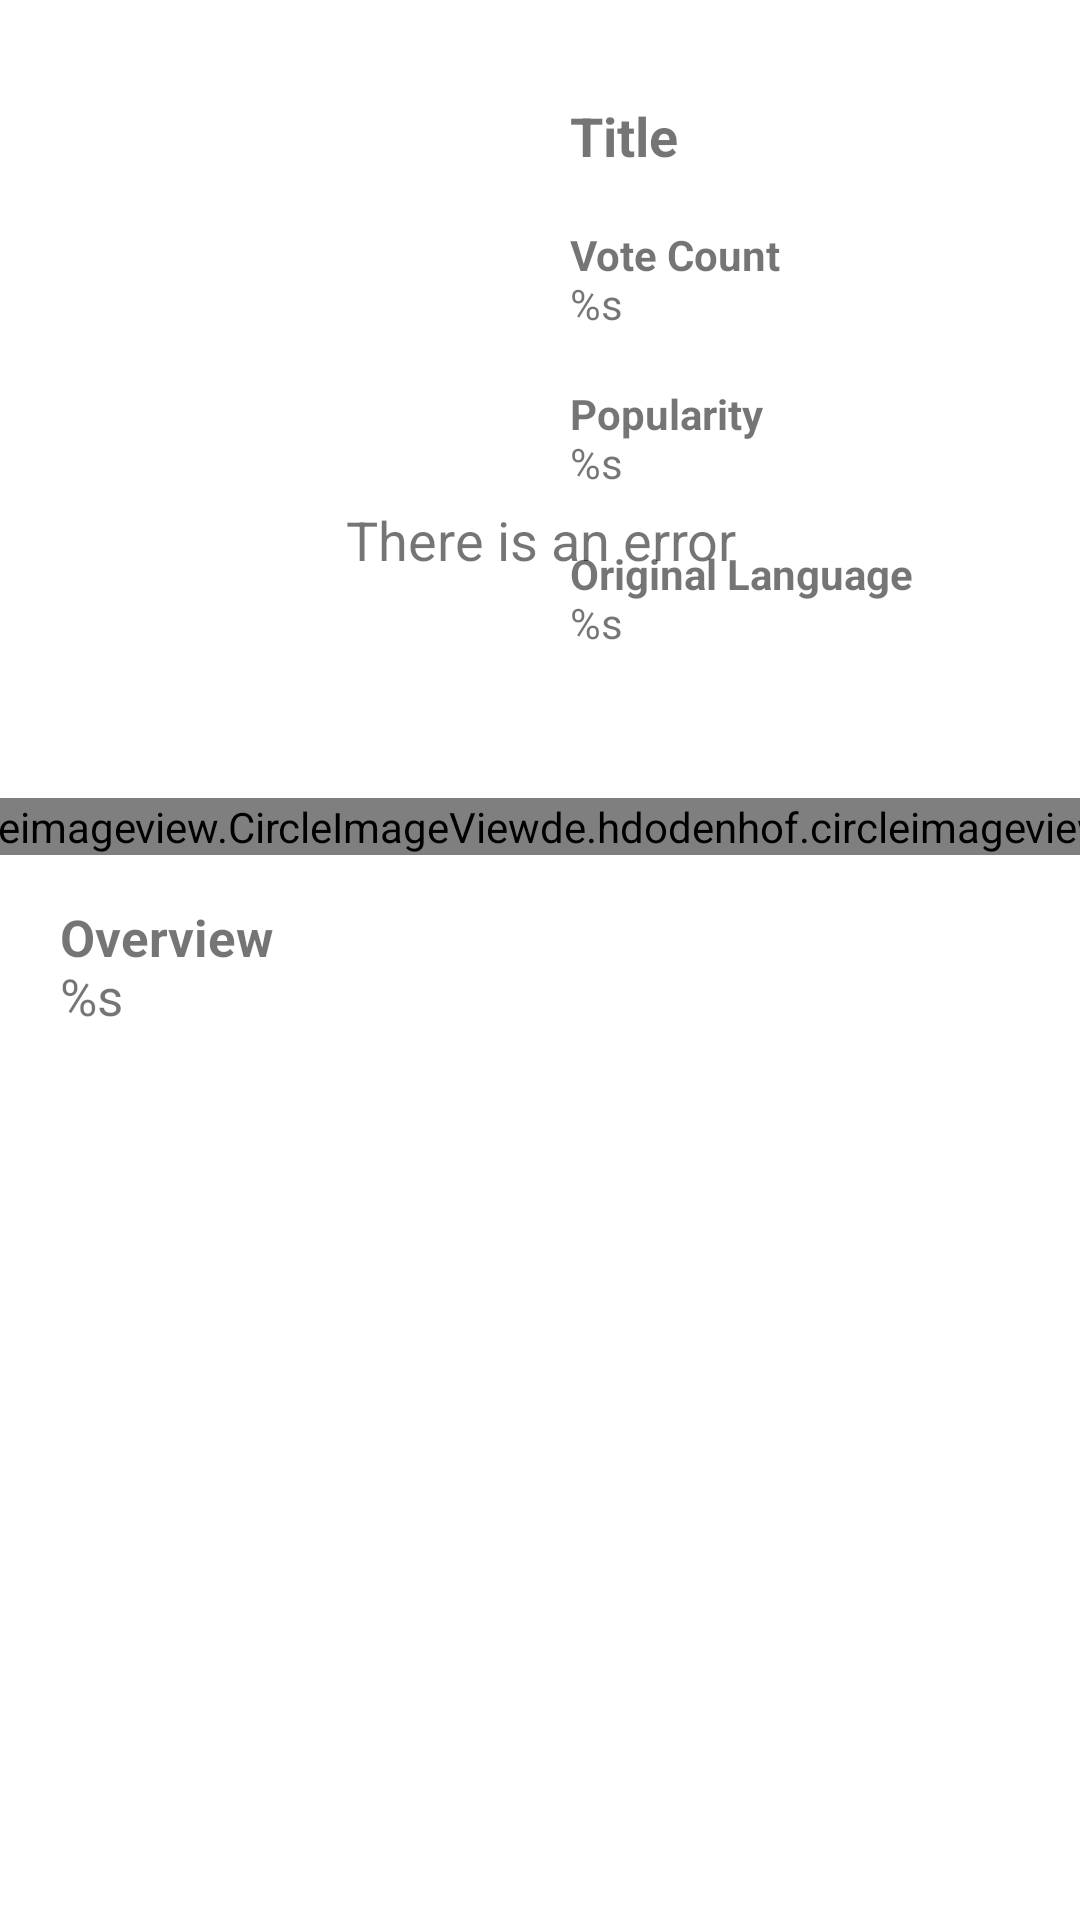

This screen was rendered from an Android layout file. Write that file and the resources it references.
<!-- AndroidManifest.xml: application theme Theme.Movieku -->
<!-- res/layout/activity_detail.xml -->
<?xml version="1.0" encoding="utf-8"?>
<ScrollView xmlns:android="http://schemas.android.com/apk/res/android"
    xmlns:app="http://schemas.android.com/apk/res-auto"
    xmlns:tools="http://schemas.android.com/tools"
    android:layout_width="match_parent"
    android:layout_height="match_parent"
    app:layout_behavior="@string/appbar_scrolling_view_behavior"
    tools:context=".ui.detail.DetailActivity">

    <androidx.constraintlayout.widget.ConstraintLayout
        android:id="@+id/cl_container"
        android:layout_width="match_parent"
        android:layout_height="wrap_content">

        <androidx.constraintlayout.widget.Guideline
            android:id="@+id/guid_detail_vertical"
            android:layout_width="wrap_content"
            android:layout_height="wrap_content"
            android:orientation="vertical"
            app:layout_constraintGuide_begin="190dp" />

        <androidx.constraintlayout.widget.Guideline
            android:id="@+id/guid_detail_horizontal"
            android:layout_width="wrap_content"
            android:layout_height="wrap_content"
            android:orientation="horizontal"
            app:layout_constraintGuide_begin="250dp" />

        <ImageView
            android:id="@+id/img_detail_poster"
            android:layout_width="150dp"
            android:layout_height="220dp"
            android:contentDescription="@string/image_movie"
            android:src="@color/placeholder"
            app:layout_constraintBottom_toBottomOf="@id/guid_detail_horizontal"
            app:layout_constraintEnd_toEndOf="@id/guid_detail_vertical"
            app:layout_constraintStart_toStartOf="@id/cl_container"
            app:layout_constraintTop_toTopOf="@id/cl_container" />

        <TextView
            android:id="@+id/tv_detail_title"
            android:layout_width="0dp"
            android:layout_height="wrap_content"
            android:layout_marginEnd="16dp"
            android:text="@string/title"
            android:textSize="18sp"
            android:textStyle="bold"
            app:layout_constraintBottom_toTopOf="@id/tv_detail_vote_count"
            app:layout_constraintEnd_toEndOf="@id/cl_container"
            app:layout_constraintStart_toStartOf="@id/guid_detail_vertical"
            app:layout_constraintTop_toTopOf="@id/img_detail_poster" />

        <TextView
            android:id="@+id/tv_detail_vote_count"
            android:layout_width="0dp"
            android:layout_height="wrap_content"
            android:layout_marginEnd="16dp"
            android:text="@string/vote_count"
            app:layout_constraintBottom_toTopOf="@id/tv_detail_popularity"
            app:layout_constraintEnd_toEndOf="@id/cl_container"
            app:layout_constraintStart_toStartOf="@id/guid_detail_vertical"
            app:layout_constraintTop_toBottomOf="@id/tv_detail_title" />

        <TextView
            android:id="@+id/tv_detail_popularity"
            android:layout_width="0dp"
            android:layout_height="wrap_content"
            android:layout_marginEnd="16dp"
            android:text="@string/popularity"
            app:layout_constraintBottom_toTopOf="@id/tv_detail_original_language"
            app:layout_constraintEnd_toEndOf="@id/cl_container"
            app:layout_constraintStart_toStartOf="@id/guid_detail_vertical"
            app:layout_constraintTop_toBottomOf="@id/tv_detail_vote_count" />

        <TextView
            android:id="@+id/tv_detail_original_language"
            android:layout_width="0dp"
            android:layout_height="wrap_content"
            android:layout_marginEnd="16dp"
            android:text="@string/original_language"
            app:layout_constraintBottom_toBottomOf="@id/img_detail_poster"
            app:layout_constraintEnd_toEndOf="@id/cl_container"
            app:layout_constraintStart_toStartOf="@id/guid_detail_vertical"
            app:layout_constraintTop_toBottomOf="@id/tv_detail_popularity" />

        <de.hdodenhof.circleimageview.CircleImageView
            android:id="@+id/cv_detail_bookmark"
            android:layout_width="wrap_content"
            android:layout_height="wrap_content"
            android:layout_marginTop="16dp"
            android:src="@drawable/ic_outline_bookmark_border_48"
            app:civ_border_color="@color/placeholder"
            app:civ_border_width="2dp"
            app:civ_circle_background_color="@color/placeholder"
            app:layout_constraintEnd_toStartOf="@id/cv_detail_share"
            app:layout_constraintStart_toStartOf="@id/cl_container"
            app:layout_constraintTop_toTopOf="@id/guid_detail_horizontal" />


        <de.hdodenhof.circleimageview.CircleImageView
            android:id="@+id/cv_detail_share"
            android:layout_width="wrap_content"
            android:layout_height="wrap_content"
            android:layout_marginTop="16dp"
            android:src="@drawable/ic_baseline_share_48"
            app:civ_border_color="@color/placeholder"
            app:civ_border_width="2dp"
            app:civ_circle_background_color="@color/placeholder"
            app:layout_constraintEnd_toEndOf="@id/cl_container"
            app:layout_constraintStart_toEndOf="@id/cv_detail_bookmark"
            app:layout_constraintTop_toTopOf="@id/guid_detail_horizontal" />

        <TextView
            android:id="@+id/tv_detail_overview"
            android:layout_width="0dp"
            android:layout_height="wrap_content"
            android:layout_marginTop="16dp"
            android:layout_marginBottom="16dp"
            android:text="@string/overview"
            android:textSize="17sp"
            app:layout_constraintBottom_toBottomOf="@id/cl_container"
            app:layout_constraintEnd_toEndOf="@id/tv_detail_title"
            app:layout_constraintStart_toStartOf="@id/img_detail_poster"
            app:layout_constraintTop_toBottomOf="@id/cv_detail_bookmark" />

        <ProgressBar
            android:id="@+id/progress_bar_detail"
            style="?attr/progressBarStyle"
            android:layout_width="wrap_content"
            android:layout_height="wrap_content"
            app:layout_constraintBottom_toBottomOf="@id/cl_container"
            app:layout_constraintEnd_toEndOf="@id/cl_container"
            app:layout_constraintStart_toStartOf="@id/cl_container"
            app:layout_constraintTop_toTopOf="@id/cl_container" />

        <TextView
            android:id="@+id/tv_detail_notif"
            android:layout_width="match_parent"
            android:layout_height="wrap_content"
            android:gravity="center"
            android:text="@string/there_is_an_error"
            android:textSize="18sp"
            app:layout_constraintBottom_toBottomOf="@id/cl_container"
            app:layout_constraintEnd_toEndOf="@id/cl_container"
            app:layout_constraintStart_toStartOf="@id/cl_container"
            app:layout_constraintTop_toTopOf="@id/cl_container" />
    </androidx.constraintlayout.widget.ConstraintLayout>
</ScrollView>
<!-- resources referenced by this layout -->
<resources>
  <!-- drawable ic_outline_bookmark_border_48 (drawable) -->
  <vector xmlns:android="http://schemas.android.com/apk/res/android"
      android:width="48dp"
      android:height="48dp"
      android:tint="?attr/colorControlNormal"
      android:viewportWidth="24"
      android:viewportHeight="24">
      <path
          android:fillColor="@android:color/white"
          android:pathData="M17,3L7,3c-1.1,0 -2,0.9 -2,2v16l7,-3 7,3L19,5c0,-1.1 -0.9,-2 -2,-2zM17,18l-5,-2.18L7,18L7,5h10v13z" />
  </vector>
  <string name="image_movie">Image Movie</string>
  <string name="original_language"><b>Original Language</b>\n%s</string>
  <string name="overview"><b>Overview</b>\n%s</string>
  <string name="popularity"><b>Popularity</b>\n%s</string>
  <string name="there_is_an_error">There is an error</string>
  <string name="title">Title</string>
  <string name="vote_count"><b>Vote Count</b>\n%s</string>
  <style name="Theme.Movieku" parent="Theme.MaterialComponents.DayNight.DarkActionBar">
          
          <item name="colorPrimary">@color/purple_500</item>
          <item name="colorPrimaryVariant">@color/purple_700</item>
          <item name="colorOnPrimary">@color/white</item>
          
          <item name="colorSecondary">@color/teal_200</item>
          <item name="colorSecondaryVariant">@color/teal_700</item>
          <item name="colorOnSecondary">@color/black</item>
          
          <item name="android:statusBarColor" tools:targetApi="l">?attr/colorPrimaryVariant</item>
          
      </style>
  <!-- not gathered from this repository: default colours our renderer supplied (Android Studio template values) -->
  <color name="purple_500">#FF6200EE</color>
  <color name="purple_700">#FF3700B3</color>
  <color name="teal_200">#FF03DAC5</color>
  <color name="teal_700">#FF018786</color>
  <color name="black">#FF000000</color>
  <color name="white">#FFFFFFFF</color>
</resources>
